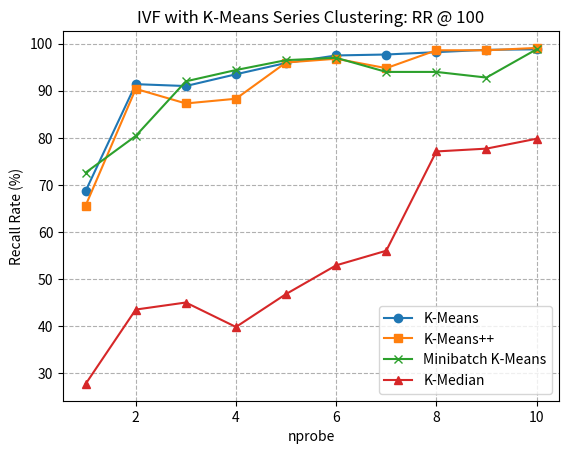

Recreate this plot in Python.
import matplotlib.pyplot as plt

x = [1, 2, 3, 4, 5, 6, 7, 8, 9, 10]
y1 = [0.6870, 0.9140, 0.9100, 0.9350, 0.9590, 0.9750, 0.9770, 0.9820, 0.9870, 0.9880]
y2 = [0.6560, 0.9040, 0.8730, 0.8830, 0.9600, 0.9680, 0.9480, 0.9860, 0.9860, 0.9910]
y3 = [0.2770, 0.4350, 0.4500, 0.3980, 0.4680, 0.5290, 0.5600, 0.7710, 0.7770, 0.7980]
y4 = [0.7260, 0.8040, 0.9200, 0.9440, 0.9650, 0.9700, 0.9400, 0.9400, 0.9280, 0.9880]

y1 = [val * 100 for val in y1]
y2 = [val * 100 for val in y2]
y3 = [val * 100 for val in y3]
y4 = [val * 100 for val in y4]

plt.plot(x, y1, marker='o', label='K-Means') 
plt.plot(x, y2, marker='s', label='K-Means++')  
plt.plot(x, y4, marker='x', label='Minibatch K-Means') 
plt.plot(x, y3, marker='^', label='K-Median')  

plt.title('IVF with K-Means Series Clustering: RR @ 100')
plt.xlabel('nprobe')
plt.ylabel('Recall Rate (%)')
plt.grid(axis='x', linestyle='--')
plt.grid(axis='y', linestyle='--')
plt.legend()

plt.show()